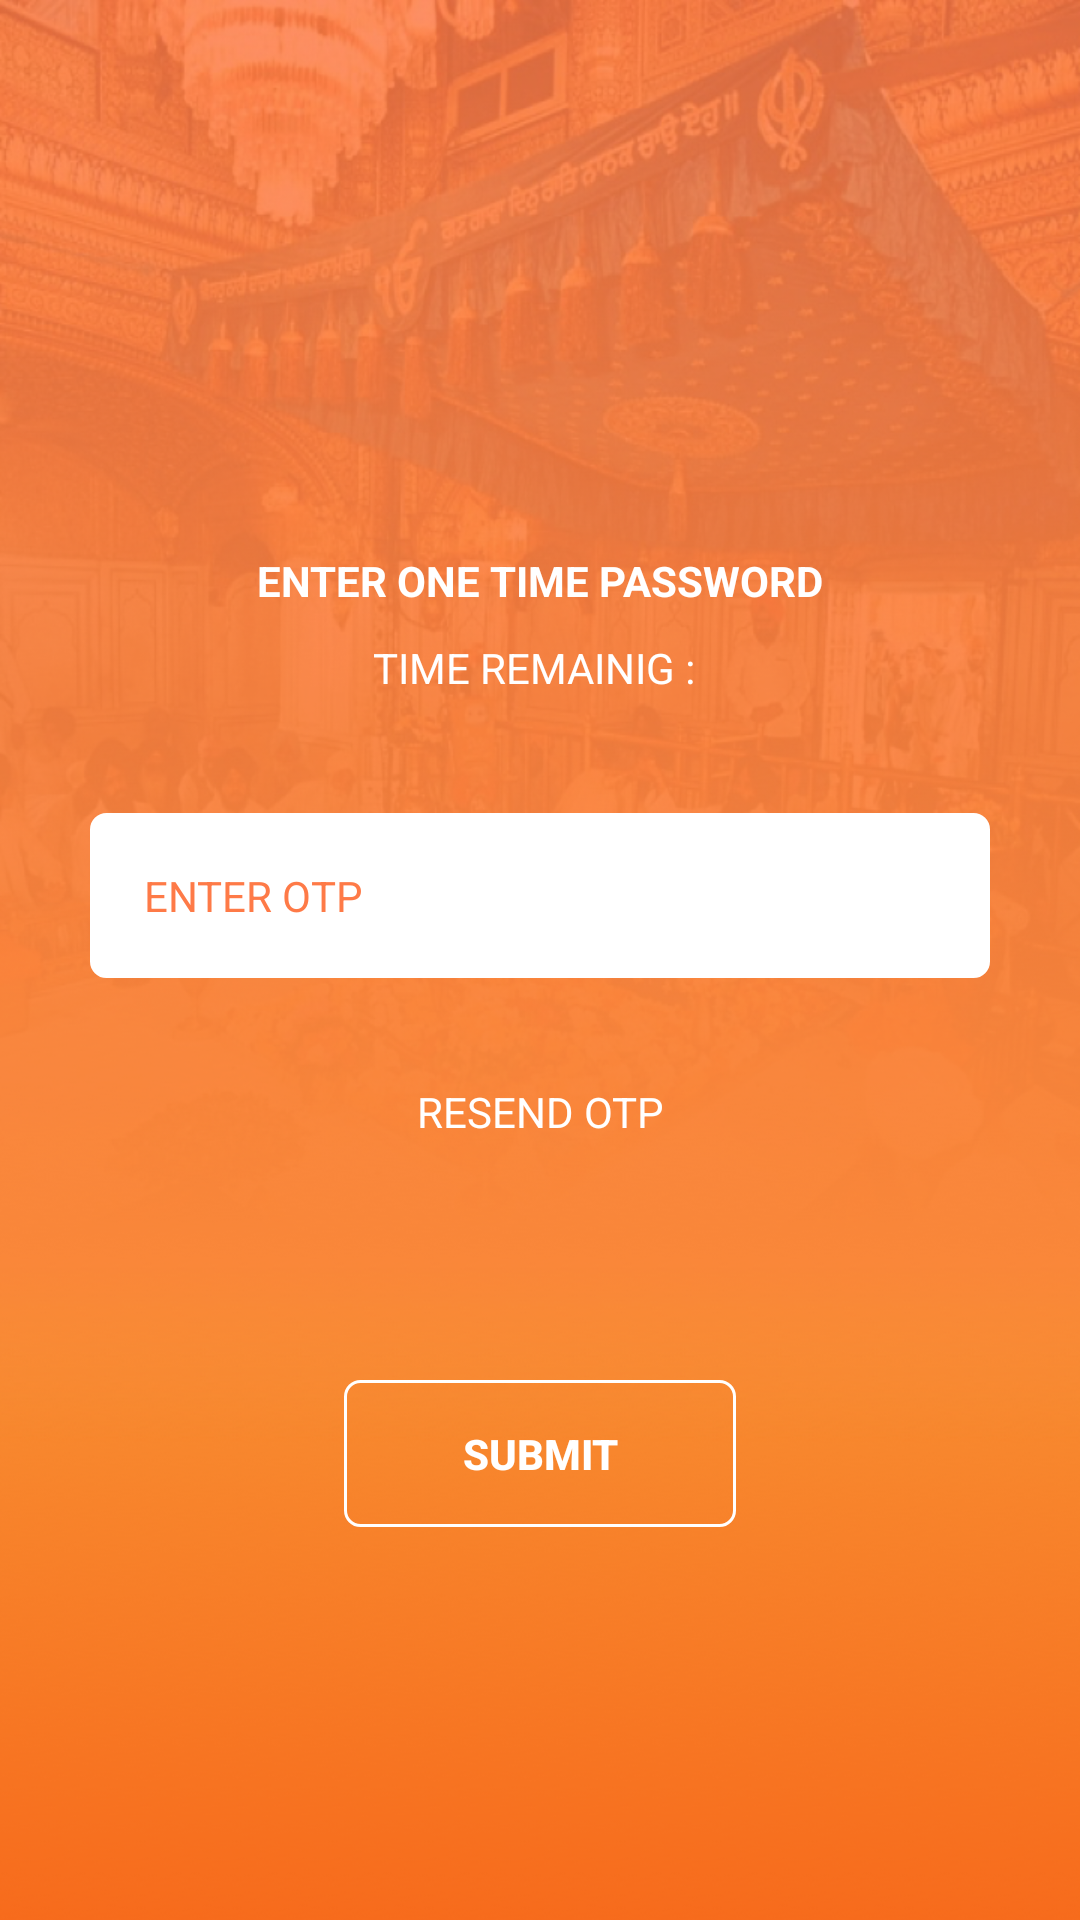

Write the Android layout XML for this screen, with the resource values it uses.
<!-- AndroidManifest.xml: application theme NoActionBar -->
<!-- res/layout/activity_otp_confirmation.xml -->
<?xml version="1.0" encoding="utf-8"?>
<LinearLayout xmlns:android="http://schemas.android.com/apk/res/android"
    xmlns:app="http://schemas.android.com/apk/res-auto"
    xmlns:tools="http://schemas.android.com/tools"
    android:layout_width="match_parent"
    android:layout_height="match_parent"
    android:orientation="vertical"
    android:background="@drawable/background"
    tools:context="com.example.user10.keerat.activity.activity.OtpConfirmationActivity">

    <TextView
        android:layout_width="match_parent"
        android:layout_height="wrap_content"
        android:layout_marginTop="184dp"
        android:text="@string/onetimepass"
        android:textSize="14sp"
        android:layout_gravity="center"
        android:gravity="center"
        android:textStyle="bold"
        android:textColor="@android:color/white"/>

    <LinearLayout
        android:layout_width="match_parent"
        android:layout_height="wrap_content"
        android:layout_gravity="center"
        android:gravity="center"
        android:layout_marginTop="10dp"
        android:orientation="horizontal">

    <TextView
        android:layout_width="wrap_content"
        android:layout_height="wrap_content"
        android:text="TIME REMAINIG : "

        android:textSize="14sp"
        android:layout_gravity="center"
        android:gravity="center"
        android:textColor="@android:color/white"/>


    <TextView
        android:id="@+id/tv_timer"
        android:layout_width="wrap_content"
        android:layout_height="wrap_content"


        android:textSize="14sp"
        android:layout_gravity="center"
        android:gravity="center"
        android:textColor="@android:color/white"/>
    </LinearLayout>




    <EditText
        android:id="@+id/et_otp"
        android:layout_width="match_parent"
        android:layout_height="wrap_content"
        android:layout_marginLeft="30dp"
        android:layout_marginRight="30dp"
        android:layout_marginTop="39dp"
        android:isScrollContainer="false"
        android:background="@drawable/rounded_edittext"
        android:hint="ENTER OTP"
        android:inputType="number"
        android:padding="18dp"
        android:clickable="true"
        android:paddingLeft="22dp"
        android:textColorHint="#fe7a47"
        android:textSize="14sp"
        />


    <TextView
        android:id="@+id/tv_enterotp"
        android:layout_width="match_parent"
        android:layout_height="wrap_content"
        android:text="RESEND OTP"
        android:layout_marginTop="35dp"
        android:textSize="14sp"
        android:layout_gravity="center"
        android:gravity="center"
        android:textColor="@android:color/white"/>

    <Button
        android:id="@+id/btn_submitotp"
        android:layout_width="wrap_content"
        android:layout_height="wrap_content"
        android:background="@drawable/button_style"
        android:text="@string/submit"
        android:ems="8"
        android:gravity="center"
        android:textStyle="bold"
        android:textSize="14sp"
        android:padding="15dp"
        android:layout_marginTop="80dp"
        android:layout_gravity="center"
        android:textColor="@android:color/white" />

</LinearLayout>
<!-- resources referenced by this layout -->
<resources>
  <!-- drawable background: png bitmap (drawable-hdpi, 450993 bytes) -->
  <!-- drawable button_style (drawable) -->
  <?xml version="1.0" encoding="utf-8"?>
  <selector xmlns:android="http://schemas.android.com/apk/res/android">
      
      <item
          android:state_enabled="false"
          android:drawable="@android:color/holo_red_light"
          />
      
      <item
          android:state_pressed="true"
          android:state_enabled="true"
          android:drawable="@drawable/trans_btn"
          />
      
      <item
          android:state_focused="true"
          android:state_enabled="true"
          android:drawable="@android:color/holo_orange_dark"
          />
      
      <item
          android:state_enabled="true"
          android:drawable="@drawable/roundedet_border"
          />
  </selector>
  <!-- drawable rounded_edittext (drawable) -->
  <?xml version="1.0" encoding="utf-8"?>
  <selector xmlns:android="http://schemas.android.com/apk/res/android">
      <item>
          <shape android:shape="rectangle"
              >
              <corners
                  android:topLeftRadius="5dip"
                  android:topRightRadius="5dip"
                  android:bottomLeftRadius="5dip"
                  android:bottomRightRadius="5dip"
                  />
              <stroke android:width="1dip" android:color="@android:color/white"  />
              <solid android:color="@android:color/white" />
              
          </shape>
      </item>
  </selector>
  <string name="onetimepass">ENTER ONE TIME PASSWORD </string>
  <string name="submit">SUBMIT</string>
  <style name="NoActionBar" parent="Theme.AppCompat.Light.NoActionBar">
          <item name="android:windowActionBar">false</item>
          <item name="android:windowNoTitle">true</item>
  
  
  
      </style>
  <!-- drawable trans_btn (drawable) -->
  <?xml version="1.0" encoding="utf-8"?>
  <selector xmlns:android="http://schemas.android.com/apk/res/android">
      <item>
          <shape android:shape="rectangle">
              <corners
                  android:topLeftRadius="5dip"
                  android:topRightRadius="5dip"
                  android:bottomLeftRadius="5dip"
                  android:bottomRightRadius="5dip"
                  />
              <stroke android:width="1dip" android:color="@android:color/transparent"  />
              <solid android:color="@android:color/transparent" />
              
          </shape>
      </item>
  </selector>
  <!-- drawable roundedet_border (drawable) -->
  <?xml version="1.0" encoding="utf-8"?>
  <selector xmlns:android="http://schemas.android.com/apk/res/android">
      <item>
          <shape android:shape="rectangle">
              <corners
                  android:topLeftRadius="5dip"
                  android:topRightRadius="5dip"
                  android:bottomLeftRadius="5dip"
                  android:bottomRightRadius="5dip"
                  />
              <stroke android:width="1dip" android:color="@android:color/white"  />
              <solid android:color="@android:color/transparent" />
              
          </shape>
      </item>
  </selector>
</resources>
